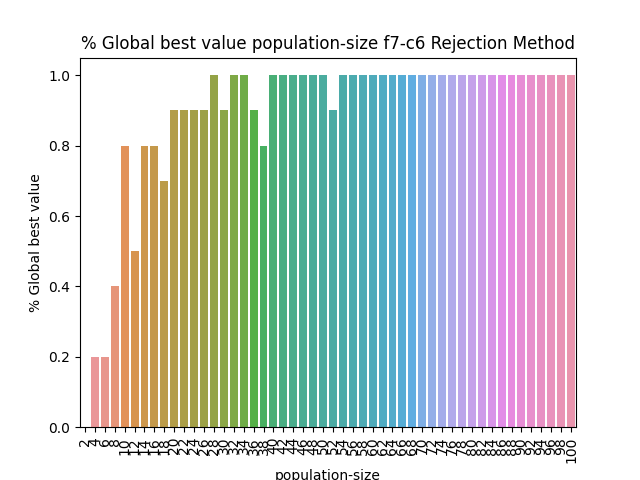

The data file committed next to this chart (first rows):
BehaviorSpace results (NetLogo 6.3.0)
PSO_NL_Template.nlogo
population-size-f7-c6-rejection-2
12/31/2022 17:13:51:238 +0100
min-pxcor, max-pxcor, min-pycor, max-pycor
-100, 100, -100, 100
[run number], trails-mode, particle-inertia, path-to-load, swarm-confidence, highlight-mode, penalty, constraint_handling_method, Constraint, fitness_function, Constraints, path-to-save, population-size, personal-confidence, particle-speed-limit, [step], global-best-val, iterations
7, None, 0.5, filename.txt, 1, Best found, 0.5, Rejection Method, Constraint 6, F7 Booth's Function, true, filename.txt, 2, 1, 10, 600, 0.2963, 600
5, None, 0.5, filename.txt, 1, Best found, 0.5, Rejection Method, Constraint 6, F7 Booth's Function, true, filename.txt, 2, 1, 10, 600, 0.2103, 600
1, None, 0.5, filename.txt, 1, Best found, 0.5, Rejection Method, Constraint 6, F7 Booth's Function, true, filename.txt, 2, 1, 10, 600, 0.06627, 600
2, None, 0.5, filename.txt, 1, Best found, 0.5, Rejection Method, Constraint 6, F7 Booth's Function, true, filename.txt, 2, 1, 10, 600, 0.1512, 600
4, None, 0.5, filename.txt, 1, Best found, 0.5, Rejection Method, Constraint 6, F7 Booth's Function, true, filename.txt, 2, 1, 10, 600, 0.1773, 600
3, None, 0.5, filename.txt, 1, Best found, 0.5, Rejection Method, Constraint 6, F7 Booth's Function, true, filename.txt, 2, 1, 10, 600, 0.3395, 600
6, None, 0.5, filename.txt, 1, Best found, 0.5, Rejection Method, Constraint 6, F7 Booth's Function, true, filename.txt, 2, 1, 10, 600, 0.2624, 600
8, None, 0.5, filename.txt, 1, Best found, 0.5, Rejection Method, Constraint 6, F7 Booth's Function, true, filename.txt, 2, 1, 10, 600, 0.2185, 600
11, None, 0.5, filename.txt, 1, Best found, 0.5, Rejection Method, Constraint 6, F7 Booth's Function, true, filename.txt, 4, 1, 10, 600, 0.3731, 600
9, None, 0.5, filename.txt, 1, Best found, 0.5, Rejection Method, Constraint 6, F7 Booth's Function, true, filename.txt, 2, 1, 10, 600, 0.3545, 600
10, None, 0.5, filename.txt, 1, Best found, 0.5, Rejection Method, Constraint 6, F7 Booth's Function, true, filename.txt, 2, 1, 10, 600, 0.1824, 600
13, None, 0.5, filename.txt, 1, Best found, 0.5, Rejection Method, Constraint 6, F7 Booth's Function, true, filename.txt, 4, 1, 10, 10, 0.401, 11
14, None, 0.5, filename.txt, 1, Best found, 0.5, Rejection Method, Constraint 6, F7 Booth's Function, true, filename.txt, 4, 1, 10, 600, 0.3302, 600
16, None, 0.5, filename.txt, 1, Best found, 0.5, Rejection Method, Constraint 6, F7 Booth's Function, true, filename.txt, 4, 1, 10, 6, 0.401, 7
15, None, 0.5, filename.txt, 1, Best found, 0.5, Rejection Method, Constraint 6, F7 Booth's Function, true, filename.txt, 4, 1, 10, 600, 0.3095, 600
12, None, 0.5, filename.txt, 1, Best found, 0.5, Rejection Method, Constraint 6, F7 Booth's Function, true, filename.txt, 4, 1, 10, 600, 0.273, 600
17, None, 0.5, filename.txt, 1, Best found, 0.5, Rejection Method, Constraint 6, F7 Booth's Function, true, filename.txt, 4, 1, 10, 600, 0.3953, 600
18, None, 0.5, filename.txt, 1, Best found, 0.5, Rejection Method, Constraint 6, F7 Booth's Function, true, filename.txt, 4, 1, 10, 600, 0.3946, 600
21, None, 0.5, filename.txt, 1, Best found, 0.5, Rejection Method, Constraint 6, F7 Booth's Function, true, filename.txt, 6, 1, 10, 12, 0.401, 13
19, None, 0.5, filename.txt, 1, Best found, 0.5, Rejection Method, Constraint 6, F7 Booth's Function, true, filename.txt, 4, 1, 10, 600, 0.3362, 600
20, None, 0.5, filename.txt, 1, Best found, 0.5, Rejection Method, Constraint 6, F7 Booth's Function, true, filename.txt, 4, 1, 10, 600, 0.3818, 600
23, None, 0.5, filename.txt, 1, Best found, 0.5, Rejection Method, Constraint 6, F7 Booth's Function, true, filename.txt, 6, 1, 10, 600, 0.191, 600
22, None, 0.5, filename.txt, 1, Best found, 0.5, Rejection Method, Constraint 6, F7 Booth's Function, true, filename.txt, 6, 1, 10, 600, 0.3715, 600
24, None, 0.5, filename.txt, 1, Best found, 0.5, Rejection Method, Constraint 6, F7 Booth's Function, true, filename.txt, 6, 1, 10, 600, 0.3517, 600
25, None, 0.5, filename.txt, 1, Best found, 0.5, Rejection Method, Constraint 6, F7 Booth's Function, true, filename.txt, 6, 1, 10, 600, 0.3786, 600
26, None, 0.5, filename.txt, 1, Best found, 0.5, Rejection Method, Constraint 6, F7 Booth's Function, true, filename.txt, 6, 1, 10, 600, 0.3606, 600
27, None, 0.5, filename.txt, 1, Best found, 0.5, Rejection Method, Constraint 6, F7 Booth's Function, true, filename.txt, 6, 1, 10, 600, 0.3841, 600
28, None, 0.5, filename.txt, 1, Best found, 0.5, Rejection Method, Constraint 6, F7 Booth's Function, true, filename.txt, 6, 1, 10, 600, 0.1512, 600
31, None, 0.5, filename.txt, 1, Best found, 0.5, Rejection Method, Constraint 6, F7 Booth's Function, true, filename.txt, 8, 1, 10, 9, 0.401, 10
30, None, 0.5, filename.txt, 1, Best found, 0.5, Rejection Method, Constraint 6, F7 Booth's Function, true, filename.txt, 6, 1, 10, 12, 0.401, 13
33, None, 0.5, filename.txt, 1, Best found, 0.5, Rejection Method, Constraint 6, F7 Booth's Function, true, filename.txt, 8, 1, 10, 600, 0.3953, 600
32, None, 0.5, filename.txt, 1, Best found, 0.5, Rejection Method, Constraint 6, F7 Booth's Function, true, filename.txt, 8, 1, 10, 25, 0.401, 26
29, None, 0.5, filename.txt, 1, Best found, 0.5, Rejection Method, Constraint 6, F7 Booth's Function, true, filename.txt, 6, 1, 10, 600, 0.3638, 600
34, None, 0.5, filename.txt, 1, Best found, 0.5, Rejection Method, Constraint 6, F7 Booth's Function, true, filename.txt, 8, 1, 10, 600, 0.3897, 600
39, None, 0.5, filename.txt, 1, Best found, 0.5, Rejection Method, Constraint 6, F7 Booth's Function, true, filename.txt, 8, 1, 10, 12, 0.401, 13
35, None, 0.5, filename.txt, 1, Best found, 0.5, Rejection Method, Constraint 6, F7 Booth's Function, true, filename.txt, 8, 1, 10, 600, 0.3841, 600
37, None, 0.5, filename.txt, 1, Best found, 0.5, Rejection Method, Constraint 6, F7 Booth's Function, true, filename.txt, 8, 1, 10, 600, 0.3786, 600
36, None, 0.5, filename.txt, 1, Best found, 0.5, Rejection Method, Constraint 6, F7 Booth's Function, true, filename.txt, 8, 1, 10, 600, 0.3946, 600
40, None, 0.5, filename.txt, 1, Best found, 0.5, Rejection Method, Constraint 6, F7 Booth's Function, true, filename.txt, 8, 1, 10, 14, 0.401, 15
41, None, 0.5, filename.txt, 1, Best found, 0.5, Rejection Method, Constraint 6, F7 Booth's Function, true, filename.txt, 10, 1, 10, 12, 0.401, 13
38, None, 0.5, filename.txt, 1, Best found, 0.5, Rejection Method, Constraint 6, F7 Booth's Function, true, filename.txt, 8, 1, 10, 600, 0.3897, 600
43, None, 0.5, filename.txt, 1, Best found, 0.5, Rejection Method, Constraint 6, F7 Booth's Function, true, filename.txt, 10, 1, 10, 10, 0.401, 11
42, None, 0.5, filename.txt, 1, Best found, 0.5, Rejection Method, Constraint 6, F7 Booth's Function, true, filename.txt, 10, 1, 10, 600, 0.3841, 600
44, None, 0.5, filename.txt, 1, Best found, 0.5, Rejection Method, Constraint 6, F7 Booth's Function, true, filename.txt, 10, 1, 10, 11, 0.401, 12
45, None, 0.5, filename.txt, 1, Best found, 0.5, Rejection Method, Constraint 6, F7 Booth's Function, true, filename.txt, 10, 1, 10, 7, 0.401, 8
48, None, 0.5, filename.txt, 1, Best found, 0.5, Rejection Method, Constraint 6, F7 Booth's Function, true, filename.txt, 10, 1, 10, 15, 0.401, 16
47, None, 0.5, filename.txt, 1, Best found, 0.5, Rejection Method, Constraint 6, F7 Booth's Function, true, filename.txt, 10, 1, 10, 15, 0.401, 16
46, None, 0.5, filename.txt, 1, Best found, 0.5, Rejection Method, Constraint 6, F7 Booth's Function, true, filename.txt, 10, 1, 10, 11, 0.401, 12
49, None, 0.5, filename.txt, 1, Best found, 0.5, Rejection Method, Constraint 6, F7 Booth's Function, true, filename.txt, 10, 1, 10, 16, 0.401, 17
50, None, 0.5, filename.txt, 1, Best found, 0.5, Rejection Method, Constraint 6, F7 Booth's Function, true, filename.txt, 10, 1, 10, 600, 0.3413, 600
51, None, 0.5, filename.txt, 1, Best found, 0.5, Rejection Method, Constraint 6, F7 Booth's Function, true, filename.txt, 12, 1, 10, 13, 0.401, 14
54, None, 0.5, filename.txt, 1, Best found, 0.5, Rejection Method, Constraint 6, F7 Booth's Function, true, filename.txt, 12, 1, 10, 11, 0.401, 12
55, None, 0.5, filename.txt, 1, Best found, 0.5, Rejection Method, Constraint 6, F7 Booth's Function, true, filename.txt, 12, 1, 10, 6, 0.401, 7
57, None, 0.5, filename.txt, 1, Best found, 0.5, Rejection Method, Constraint 6, F7 Booth's Function, true, filename.txt, 12, 1, 10, 4, 0.401, 5
... 446 more rows
